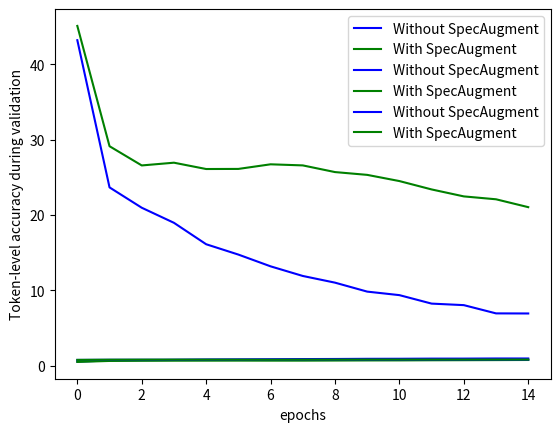

Reproduce this figure in Python.
import matplotlib.pyplot as plt

plain_loss=[43.201035394547006, 23.654284585256754, 20.953015545230073, 18.9508302164483, 16.105651861821794, 14.732810194469545, 13.171348713633865, 11.893460188208744, 11.005359367311803, 9.815225892734553, 9.34756116690932, 8.221753743664486, 8.019394474388983, 6.92349750991573, 6.912056444223348, 5.921453508808312]

plt.plot(plain_loss[:15], c='blue', label="Without SpecAugment")

augment_loss=[45.09506988120079, 29.120873270511627, 26.569252919435502, 26.93331663298607, 26.09381897830963, 26.10680560398102, 26.71870070242882, 26.57431794500351, 25.68780312073231, 25.317035624146463, 24.493843240450946, 23.382392703610922, 22.45801050025654, 22.074947647651314, 21.029803251602402, 20.766534589251883, 20.29199477813157]

plt.plot(augment_loss[:15], c='green', label="With SpecAugment")
plt.xlabel("epochs")
plt.ylabel("CTC loss")
plt.legend()
plt.show()

"""
th-accuracy
"""

plain_acc=[0.5189526655814127, 0.6694534796134439, 0.7075805620161062, 0.7386564764777257, 0.7824327715015614, 0.8082231676823357, 0.8321433559524439, 0.8573289097157484, 0.8694895386864714, 0.891548077589054, 0.8983722868620843, 0.9169682883169428, 0.9192225798204667, 0.9359382297896461, 0.9349629214777487, 0.9484603345689625]

augment_acc=[0.4789374664276838, 0.6100947265923023, 0.6319402382075786, 0.6421105698645115, 0.6477533088624478, 0.6530124348700046, 0.649426823168993, 0.6508249015808105, 0.6641811401247978, 0.6771693695485592, 0.6829155867044704, 0.6996187742061761, 0.7094751540975524, 0.7220912515658278, 0.7371012690354463, 0.7440654981870946, 0.7520890058506102]

plt.plot(plain_acc[:15], c='blue', label="Without SpecAugment")
plt.plot(augment_acc[:15], c='green', label="With SpecAugment")
plt.xlabel("epochs")
plt.ylabel("Token-level accuracy during training")
plt.legend()
plt.show()


"""
val-acc
"""

plain_val_acc=[0.7409213781356812, 0.76, 0.7651, 0.7684, 0.7704, 0.7709, 0.7711, 0.7712, 0.7713, 0.7714426517486572, 0.7714426517486572, 0.7714426517486572, 0.7714426517486572, 0.7714426517486572, 0.7714426517486572, 0.7714426517486572]

augment_val_acc=[0.7513690292835236, 0.7743053436279297, 0.7821465134620667, 0.7870997786521912, 0.7851205468177795, 0.7811819314956665, 0.7717293500900269, 0.7790247797966003, 0.781104564666748, 0.7915589809417725, 0.7915589809417725, 0.7915589809417725, 0.7915589809417725, 0.7915589809417725, 0.7915589809417725, 0.7915589809417725, 0.7915589809417725]

plt.plot(plain_val_acc[:15], c='blue', label="Without SpecAugment")
plt.plot(augment_val_acc[:15], c='green', label="With SpecAugment")
plt.xlabel("epochs")
plt.ylabel("Token-level accuracy during validation")
plt.legend()
plt.show()
